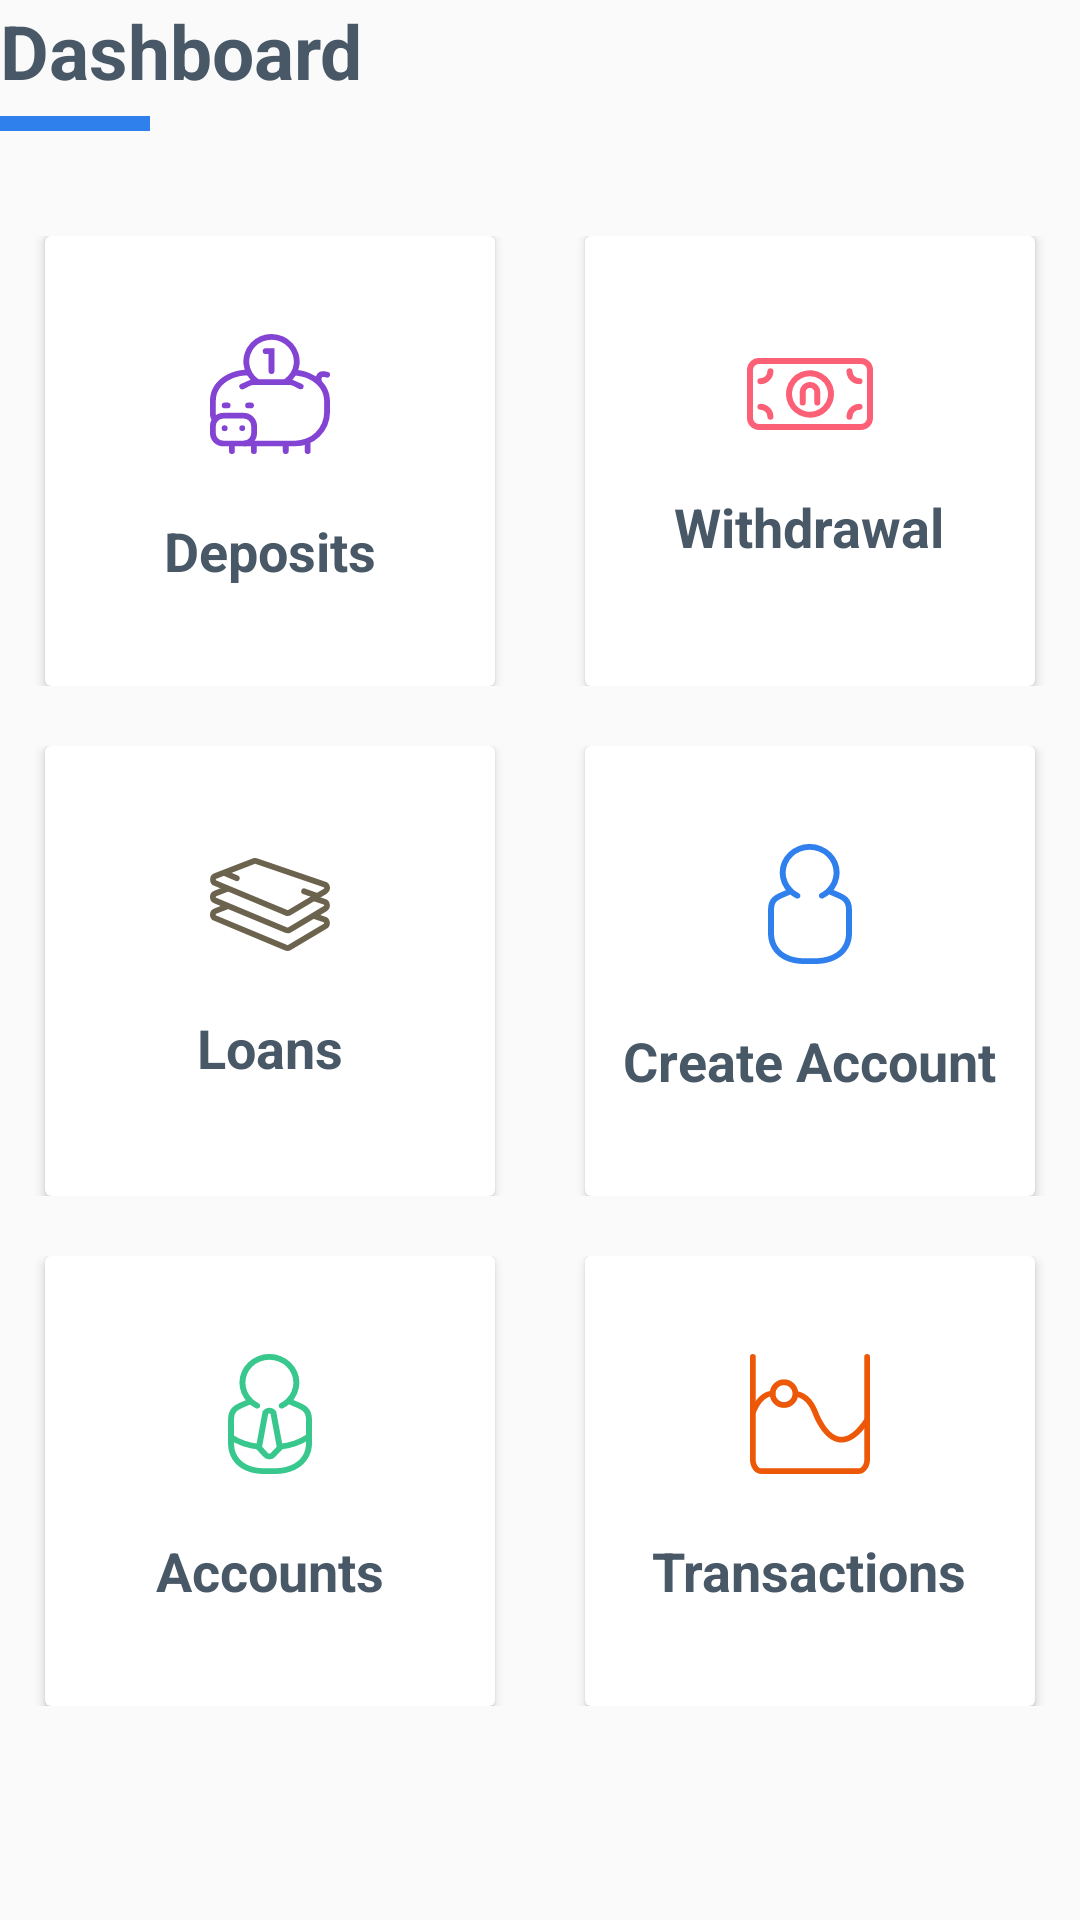

Reconstruct the res/layout file that produces this screen, plus the resources it refers to.
<!-- AndroidManifest.xml: application theme AppTheme -->
<!-- res/layout/activity_main.xml -->
<?xml version="1.0" encoding="utf-8"?>
<LinearLayout xmlns:android="http://schemas.android.com/apk/res/android"
    xmlns:tools="http://schemas.android.com/tools"
    android:layout_width="match_parent"
    android:layout_height="match_parent"
    android:layout_marginLeft="30dp"
    android:layout_marginTop="10dp"
    android:layout_marginRight="30dp"
    android:orientation="vertical"
    tools:context=".activities.MainActivity">

    <TextView
        android:layout_width="wrap_content"
        android:layout_height="wrap_content"
        android:text="Dashboard"
        android:textColor="@color/text_color"
        android:textSize="25sp"
        android:textStyle="bold" />

    <View
        android:layout_width="50dp"
        android:layout_height="5dp"
        android:layout_marginTop="5dp"
        android:layout_marginBottom="5dp"
        android:background="@color/primary" />

    <LinearLayout
        android:layout_width="match_parent"
        android:layout_height="wrap_content"
        android:layout_marginTop="20dp"
        android:orientation="horizontal"
        android:weightSum="2">

        <RelativeLayout
            android:id="@+id/deposit_layout"
            android:layout_width="wrap_content"
            android:layout_height="wrap_content"
            android:layout_margin="10dp"
            android:layout_weight="1">

            <androidx.cardview.widget.CardView
                android:layout_width="150dp"
                android:layout_height="150dp"
                android:layout_centerInParent="true">

                <LinearLayout
                    android:layout_width="match_parent"
                    android:layout_height="match_parent"
                    android:gravity="center"
                    android:orientation="vertical">

                    <ImageView
                        android:id="@+id/deposit_image"
                        android:layout_width="40dp"
                        android:layout_height="40dp"
                        android:layout_gravity="center"
                        android:layout_margin="10dp"
                        android:scaleType="fitXY"
                        android:src="@drawable/ic_deposits" />

                    <TextView
                        android:layout_width="wrap_content"
                        android:layout_height="wrap_content"
                        android:layout_gravity="center"
                        android:layout_margin="10dp"
                        android:text="Deposits"
                        android:textAlignment="center"
                        android:textColor="@color/text_color"
                        android:textSize="18sp"
                        android:textStyle="bold" />


                </LinearLayout>

            </androidx.cardview.widget.CardView>

        </RelativeLayout>

        <RelativeLayout
            android:id="@+id/withdrawal_layout"
            android:layout_width="wrap_content"
            android:layout_height="wrap_content"
            android:layout_margin="10dp"
            android:layout_weight="1">

            <androidx.cardview.widget.CardView
                android:layout_width="150dp"
                android:layout_height="150dp"
                android:layout_centerInParent="true">

                <LinearLayout
                    android:layout_width="match_parent"
                    android:layout_height="match_parent"
                    android:gravity="center"
                    android:orientation="vertical">

                    <ImageView
                        android:layout_width="42dp"
                        android:layout_height="24dp"
                        android:layout_gravity="center"
                        android:layout_margin="10dp"
                        android:scaleType="fitXY"
                        android:src="@drawable/ic_withdrawal" />

                    <TextView
                        android:layout_width="wrap_content"
                        android:layout_height="wrap_content"
                        android:layout_gravity="center"
                        android:layout_margin="10dp"
                        android:text="Withdrawal"
                        android:textAlignment="center"
                        android:textColor="@color/text_color"
                        android:textSize="18sp"
                        android:textStyle="bold" />


                </LinearLayout>

            </androidx.cardview.widget.CardView>

        </RelativeLayout>

    </LinearLayout>

    <LinearLayout
        android:layout_width="match_parent"
        android:layout_height="wrap_content"
        android:orientation="horizontal"
        android:weightSum="2">

        <RelativeLayout
            android:id="@+id/loans_layout"
            android:layout_width="wrap_content"
            android:layout_height="wrap_content"
            android:layout_margin="10dp"
            android:layout_weight="1">

            <androidx.cardview.widget.CardView
                android:layout_width="150dp"
                android:layout_height="150dp"
                android:layout_centerInParent="true">

                <LinearLayout
                    android:layout_width="match_parent"
                    android:layout_height="match_parent"
                    android:gravity="center"
                    android:orientation="vertical">

                    <ImageView
                        android:layout_width="40dp"
                        android:layout_height="31dp"
                        android:layout_gravity="center"
                        android:layout_margin="10dp"
                        android:scaleType="fitXY"
                        android:src="@drawable/ic_loans" />

                    <TextView
                        android:layout_width="wrap_content"
                        android:layout_height="wrap_content"
                        android:layout_gravity="center"
                        android:layout_margin="10dp"
                        android:text="Loans"
                        android:textAlignment="center"
                        android:textColor="@color/text_color"
                        android:textSize="18sp"
                        android:textStyle="bold" />


                </LinearLayout>

            </androidx.cardview.widget.CardView>

        </RelativeLayout>

        <RelativeLayout
            android:id="@+id/create_account_layout"
            android:layout_width="wrap_content"
            android:layout_height="wrap_content"
            android:layout_margin="10dp"
            android:layout_weight="1">

            <androidx.cardview.widget.CardView
                android:layout_width="150dp"
                android:layout_height="150dp"
                android:layout_centerInParent="true">

                <LinearLayout
                    android:layout_width="match_parent"
                    android:layout_height="match_parent"
                    android:gravity="center"
                    android:orientation="vertical">

                    <ImageView
                        android:layout_width="28dp"
                        android:layout_height="40dp"
                        android:layout_gravity="center"
                        android:layout_margin="10dp"
                        android:scaleType="fitXY"
                        android:src="@drawable/ic_create_accounts" />

                    <TextView
                        android:layout_width="wrap_content"
                        android:layout_height="wrap_content"
                        android:layout_gravity="center"
                        android:layout_margin="10dp"
                        android:text="Create Account"
                        android:textAlignment="center"
                        android:textColor="@color/text_color"
                        android:textSize="18sp"
                        android:textStyle="bold" />


                </LinearLayout>

            </androidx.cardview.widget.CardView>

        </RelativeLayout>

    </LinearLayout>

    <LinearLayout
        android:layout_width="match_parent"
        android:layout_height="wrap_content"
        android:orientation="horizontal"
        android:weightSum="2">

        <RelativeLayout
            android:id="@+id/accounts_layout"
            android:layout_width="wrap_content"
            android:layout_height="wrap_content"
            android:layout_margin="10dp"
            android:layout_weight="1">

            <androidx.cardview.widget.CardView
                android:layout_width="150dp"
                android:layout_height="150dp"
                android:layout_centerInParent="true">

                <LinearLayout
                    android:layout_width="match_parent"
                    android:layout_height="match_parent"
                    android:gravity="center"
                    android:orientation="vertical">

                    <ImageView
                        android:layout_width="28dp"
                        android:layout_height="40dp"
                        android:layout_gravity="center"
                        android:layout_margin="10dp"
                        android:scaleType="fitXY"
                        android:src="@drawable/ic_accounts" />

                    <TextView
                        android:layout_width="wrap_content"
                        android:layout_height="wrap_content"
                        android:layout_gravity="center"
                        android:layout_margin="10dp"
                        android:text="Accounts"
                        android:textAlignment="center"
                        android:textColor="@color/text_color"
                        android:textSize="18sp"
                        android:textStyle="bold" />

                </LinearLayout>

            </androidx.cardview.widget.CardView>

        </RelativeLayout>

        <RelativeLayout
            android:id="@+id/transactions_layout"
            android:layout_width="wrap_content"
            android:layout_height="wrap_content"
            android:layout_margin="10dp"
            android:layout_weight="1">

            <androidx.cardview.widget.CardView
                android:layout_width="150dp"
                android:layout_height="150dp"
                android:layout_centerInParent="true">

                <LinearLayout
                    android:layout_width="match_parent"
                    android:layout_height="match_parent"
                    android:gravity="center"
                    android:orientation="vertical">

                    <ImageView
                        android:layout_width="40dp"
                        android:layout_height="40dp"
                        android:layout_gravity="center"
                        android:layout_margin="10dp"
                        android:src="@drawable/ic_transactions" />

                    <TextView
                        android:layout_width="wrap_content"
                        android:layout_height="wrap_content"
                        android:layout_gravity="center"
                        android:layout_margin="10dp"
                        android:scaleType="fitXY"
                        android:text="Transactions"
                        android:textAlignment="center"
                        android:textColor="@color/text_color"
                        android:textSize="18sp"
                        android:textStyle="bold" />

                </LinearLayout>

            </androidx.cardview.widget.CardView>

        </RelativeLayout>

    </LinearLayout>

</LinearLayout>
<!-- resources referenced by this layout -->
<resources>
  <color name="primary">#2F80ED</color>
  <color name="text_color">#485867</color>
  <!-- drawable ic_create_accounts (drawable) -->
  <vector android:height="24dp" android:viewportHeight="41.833"
      android:viewportWidth="28" android:width="24dp" xmlns:android="http://schemas.android.com/apk/res/android">
      <path android:fillColor="#2f80ed" android:pathData="M15.667,41.833L12.1,41.833c-7.348,0 -12.1,-4.252 -12.1,-10.833v-8c0,-4.258 2.284,-5.268 4.929,-6.438 0.706,-0.311 1.437,-0.634 2.216,-1.048l0.938,1.767c-0.843,0.447 -1.641,0.8 -2.345,1.111 -2.567,1.134 -3.738,1.653 -3.738,4.608v8c0,6.513 5.215,8.833 10.1,8.833h3.571c5,0 10.333,-2.32 10.333,-8.833v-8c0,-2.937 -1.262,-3.489 -3.776,-4.591 -0.721,-0.315 -1.537,-0.673 -2.4,-1.128l0.938,-1.767c0.792,0.421 1.538,0.748 2.259,1.063 2.669,1.17 4.974,2.18 4.974,6.423v8C28,37.581 23.159,41.833 15.667,41.833Z"/>
      <path android:fillColor="#2f80ed" android:pathData="M6.852,17.108a10,10 0,1 1,14.061 0l-1.407,-1.421a8,8 0,1 0,-11.248 0Z"/>
      <path android:fillColor="#2f80ed" android:pathData="M17.941,19.033a1,1 0,0 1,-0.454 -1.891,8.094 8.094,0 0,0 2.019,-1.456 1,1 0,1 1,1.407 1.421,10.07 10.07,0 0,1 -2.52,1.818A0.992,0.992 0,0 1,17.941 19.033Z"/>
      <path android:fillColor="#2f80ed" android:pathData="M9.823,19.033a0.988,0.988 0,0 1,-0.451 -0.108,10 10,0 0,1 -2.52,-1.818 1,1 0,1 1,1.406 -1.421,8.077 8.077,0 0,0 2.019,1.456 1,1 0,0 1,-0.454 1.891Z"/>
  </vector>
  <!-- drawable ic_transactions (drawable) -->
  <vector android:height="24dp" android:viewportHeight="42"
      android:viewportWidth="42.001" android:width="24dp" xmlns:android="http://schemas.android.com/apk/res/android">
      <path android:fillColor="#ec5808" android:pathData="M37.924,42L4.077,42c-2.248,0 -4.076,-2.252 -4.076,-5.021L0.001,1a1,1 0,0 1,2 0L2.001,36.979c0,1.638 0.951,3.021 2.076,3.021L37.924,40c1.126,0 2.077,-1.383 2.077,-3.021L40.001,1a1,1 0,1 1,2 0L42.001,36.979C42.004,39.748 40.172,42 37.924,42Z"/>
      <path android:fillColor="#ec5808" android:pathData="M11.904,18.875a5,5 0,1 1,5 -5A5.006,5.006 0,0 1,11.904 18.875ZM11.904,10.875a3,3 0,1 0,3 3A3,3 0,0 0,11.904 10.875Z"/>
      <path android:fillColor="#ec5808" android:pathData="M11.904,16.987"
          android:strokeColor="#000" android:strokeLineCap="round" android:strokeWidth="2"/>
      <path android:fillColor="#ec5808" android:pathData="M1.004,21.456a0.981,0.981 0,0 1,-0.369 -0.072,1 1,0 0,1 -0.56,-1.3c3.085,-7.744 7.757,-7.188 7.977,-7.157a1,1 0,0 1,0.85 1.13,0.93 0.93,0 0,1 -1.121,0.749c-0.179,-0.015 -3.383,-0.168 -5.847,6.018A1,1 0,0 1,1.004 21.456Z"/>
      <path android:fillColor="#ec5808" android:pathData="M32.049,31a6.45,6.45 0,0 1,-0.809 -0.051c-5.989,-0.762 -9.208,-9.789 -9.342,-10.173 -1.929,-4.852 -4.727,-5.654 -5.841,-5.773a1,1 0,1 1,0.211 -1.988c1.832,0.195 5.241,1.369 7.5,7.062 0.044,0.121 2.96,8.285 7.724,8.887 2.682,0.337 5.6,-1.817 8.674,-6.414a1,1 0,0 1,1.663 1.112C38.575,28.536 35.288,31 32.049,31Z"/>
  </vector>
  <style name="AppTheme" parent="Theme.AppCompat.Light.DarkActionBar">
          
          <item name="colorPrimary">@color/colorPrimary</item>
          <item name="colorPrimaryDark">@color/colorPrimaryDark</item>
          <item name="colorAccent">@color/colorAccent</item>
      </style>
  <color name="colorPrimary">#2F80ED</color>
  <color name="colorPrimaryDark">#2F80ED</color>
  <color name="colorAccent">#D81B60</color>
</resources>
